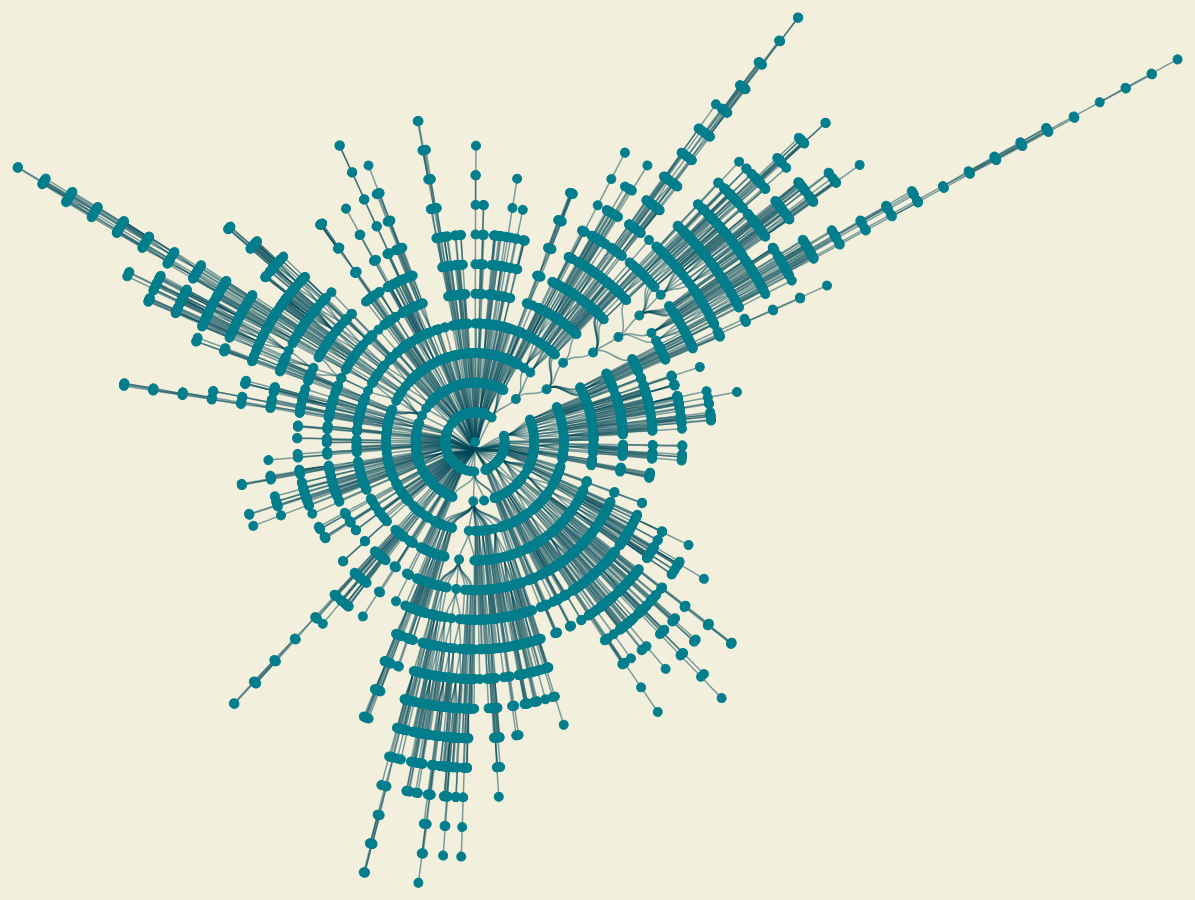
D3 v3 page, settled after 480 driven frames (8 s of simulated time); the page loaded 1 data file(s).



    var diameter = 2000;
    var jitterSize = [35, 70, 105, 105, 105, 105, 105];

    function jitter(node, level) {
        if (node.children === undefined)
            return;

        node.children.forEach(function (n, i) {

            n.y = n.y + Math.random() * jitterSize[level] - jitterSize[level] / 2;

            jitter(n, level + 1);
        });
    }

    var tree = d3.layout.tree()
        .size([360, diameter / 2 - 200])
        .separation(function (a, b) {
            return (a.parent == b.parent ? 1 : 2) / a.depth;
        });

    var diagonal = d3.svg.diagonal.radial()
        .projection(function (d) {
            return [d.y, d.x / 180 * Math.PI];
        });

    var svg = d3.select("#chart").append("svg")
        .attr("width", diameter)
        .attr("height", diameter - 150)
        .call(d3.behavior.zoom().on("zoom", function () {
            svg.attr("transform", "translate(" + d3.event.translate + ")" + " scale(" + d3.event.scale + ")")
        }))
        .append("g")
        .attr("transform", "translate(" + diameter / 2 + "," + (diameter / 2) + ")");

    d3.json("./tree.json", function (error, root) {
        if (error) throw error;

        var nodes = tree.nodes(root),
            links = tree.links(nodes);

        // jitter(root, 0)

        var link = svg.selectAll(".link")
            .data(links)
            .enter().append("path")
            //      .attr("class", "link ucb")
            .attr("d", diagonal)
            .attr("class", function (d) {
                return "link ".concat(d.location)
            });

        var node = svg.selectAll(".node")
            .data(nodes)
            .enter().append("g")
            .attr("class", function (d) {
                return "node level".concat(d.level)
            })
            //      .attr("transform", function(d) { return "rotate(" + (d.x - 90) + ")translate(" + ( d.y +  Math.random() * 50 - 25  ) + ")"; })
            //      .attr("transform", function(d) { return "rotate(" + (d.x - 90) + ")translate(" + ( d.y  ) + ")"; })
            .attr("transform", function (d) {
                return "rotate(" + (d.x - 90) + ")translate(" + (d.y) + ")";
            })
            .on("mouseover", function (d) {
                document.getElementById("label").innerHTML = d.name
                console.log(d);
                d3.select(this).select("circle").transition()
                    .duration(75)
                    .attr("r", 16.5);
            })
            .on("mouseout", function (d) {
                d3.select(this).select("circle").transition()
                    .duration(75)
                    .attr("r", 4.5);
            });


        node.append("circle")
            .attr("r", 4.5)
            .call(d3.behavior.zoom().on("zoom", function () {
            console.log(d3.event.translate, d3.event.scale);
            node.attr("r", 10 / d3.event.scale)
        }))
            .attr("class", function (d) {
                return d.type
            });

        node.append("text")
            .attr("dy", ".31em")
            .attr("text-anchor", function (d) {
                return d.x < 180 ? "start" : "end";
            })
            .attr("transform", function (d) {
                return d.x < 180 ? "translate(-8)" : "rotate(180)translate(8)";
            })
            .text(function (d) {
                return d.name;
            });

    });

    d3.select(self.frameElement).style("height", diameter - 150 + "px");



### data: tree.json
{
 "name": "root",
 "children": [
  {
   "name": "Hmong-Mien",
   "children": [
    "{... 2 keys}",
    "{... 2 keys}"
   ]
  },
  {
   "name": "Cahuapanan",
   "children": [
    "{... 1 keys}"
   ]
  },
  {
   "name": "Nakh-Daghestanian",
   "children": [
    "{... 2 keys}",
    "{... 2 keys}"
   ]
  },
  {
   "name": "Yareban",
   "children": [
    "{... 2 keys}",
    "{... 2 keys}"
   ]
  },
  {
   "name": "Fasu"
  },
  {
   "name": "Athabaskan-Eyak-Tlingit",
   "children": [
    "{... 2 keys}"
   ]
  },
  {
   "name": "Pama-Nyungan",
   "children": [
    "{... 2 keys}",
    "{... 2 keys}",
    "{... 2 keys}",
    "{... 2 keys}",
    "{... 2 keys}",
    "{... 2 keys}",
    "{... 1 keys}",
    "{... 2 keys}"
   ]
  },
  {
   "name": "Senagi",
   "children": [
    "{... 1 keys}"
   ]
  },
  "... 148 more items"
 ]
}